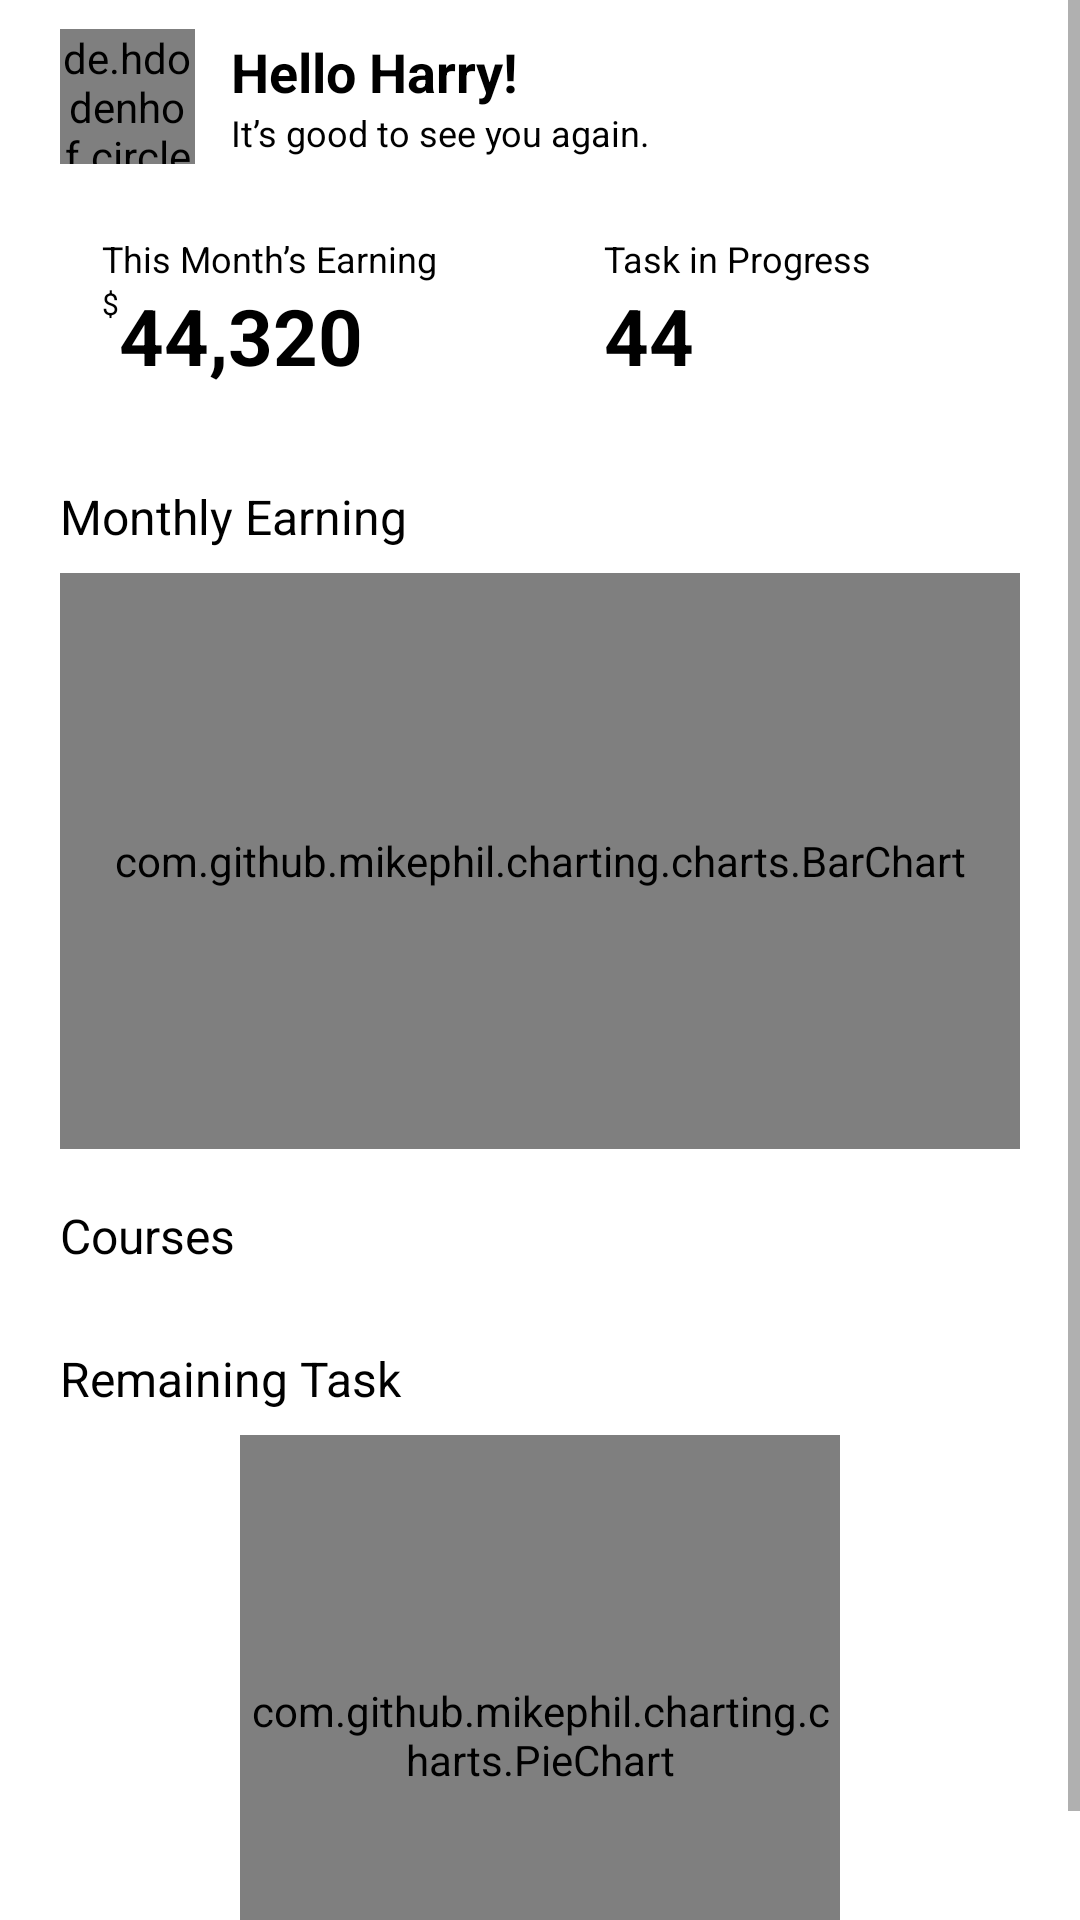

Layout XML and referenced resources for this Android screen:
<!-- AndroidManifest.xml: application theme Theme.Aether -->
<!-- res/layout/fragment_teacher_dashboard.xml -->
<?xml version="1.0" encoding="utf-8"?>
<ScrollView xmlns:android="http://schemas.android.com/apk/res/android"
    xmlns:app="http://schemas.android.com/apk/res-auto"
    xmlns:tools="http://schemas.android.com/tools"
    android:layout_width="match_parent"
    android:layout_height="match_parent"
    tools:context=".views.teacher.dashboard.TeacherDashboardFragment">

    <LinearLayout
        android:orientation="vertical"
        android:layout_width="match_parent"
        android:layout_height="match_parent">

        
        <androidx.constraintlayout.widget.ConstraintLayout
            android:layout_marginHorizontal="20dp"
            android:layout_marginTop="8dp"
            android:layout_width="match_parent"
            android:layout_height="48dp">

            <de.hdodenhof.circleimageview.CircleImageView
                android:id="@+id/circleImageView2"
                android:layout_width="45dp"
                android:layout_height="45dp"
                android:src="@drawable/home_page_person_character_image"
                app:layout_constraintBottom_toBottomOf="parent"
                app:layout_constraintStart_toStartOf="parent"
                app:layout_constraintTop_toTopOf="parent">

            </de.hdodenhof.circleimageview.CircleImageView>

            <LinearLayout
                android:layout_width="0dp"
                android:layout_height="wrap_content"
                android:layout_marginHorizontal="12dp"
                android:orientation="vertical"
                app:layout_constraintBottom_toBottomOf="parent"
                app:layout_constraintEnd_toStartOf="@+id/ib_notification"
                app:layout_constraintStart_toEndOf="@+id/circleImageView2"
                app:layout_constraintTop_toTopOf="parent">

                <TextView
                    android:id="@+id/tv_name"
                    android:layout_width="wrap_content"
                    android:layout_height="wrap_content"
                    android:text="Hello Harry!"
                    android:textColor="@color/black"
                    android:textSize="18dp"
                    android:textStyle="bold">

                </TextView>

                <TextView
                    android:layout_width="wrap_content"
                    android:layout_height="wrap_content"
                    android:text="@string/appbar_teacher"
                    android:textColor="@color/black"
                    android:textSize="12dp">

                </TextView>

            </LinearLayout>

            <ImageButton
                android:id="@+id/ib_notification"
                android:layout_width="wrap_content"
                android:layout_height="wrap_content"
                android:background="@android:color/transparent"
                android:foreground="?attr/selectableItemBackground"
                android:padding="2dp"
                android:src="@drawable/ic_notification_active"
                app:layout_constraintBottom_toBottomOf="parent"
                app:layout_constraintEnd_toEndOf="parent"
                app:layout_constraintHorizontal_bias="1.0"
                app:layout_constraintStart_toStartOf="parent"
                app:layout_constraintTop_toTopOf="parent"
                tools:ignore="ContentDescription" />

        </androidx.constraintlayout.widget.ConstraintLayout>
        

        
        <androidx.constraintlayout.widget.ConstraintLayout
            android:layout_width="match_parent"
            android:layout_height="wrap_content"
            android:layout_marginTop="8dp">

            <androidx.constraintlayout.widget.Guideline
                android:id="@+id/guideline2"
                android:layout_width="wrap_content"
                android:layout_height="wrap_content"
                android:orientation="vertical"
                app:layout_constraintGuide_percent="0.48" />

            <androidx.constraintlayout.widget.Guideline
                android:id="@+id/guideline3"
                android:layout_width="wrap_content"
                android:layout_height="wrap_content"
                android:orientation="vertical"
                app:layout_constraintGuide_percent="0.52" />

            
            <androidx.constraintlayout.widget.ConstraintLayout
                android:id="@+id/constraintLayout2"
                android:layout_marginLeft="20dp"
                android:layout_width="0dp"
                android:layout_height="wrap_content"
                android:background="@drawable/dashboard_background"
                android:orientation="vertical"
                android:padding="14dp"
                app:layout_constraintEnd_toStartOf="@+id/guideline2"
                app:layout_constraintStart_toStartOf="parent"
                app:layout_constraintTop_toTopOf="parent">

                <TextView
                    android:id="@+id/textView4"
                    android:layout_width="wrap_content"
                    android:layout_height="wrap_content"
                    android:text="@string/title_dashboard_monthly_earning"
                    android:textColor="@color/black"
                    android:textSize="12dp"
                    android:textStyle="normal"
                    app:layout_constraintStart_toStartOf="parent"
                    app:layout_constraintTop_toTopOf="parent">

                </TextView>

                <TextView
                    android:id="@+id/textView5"
                    android:layout_width="wrap_content"
                    android:layout_height="wrap_content"
                    android:text="$"
                    android:textColor="@color/black"
                    android:textSize="10dp"
                    android:textStyle="normal"
                    app:layout_constraintStart_toStartOf="parent"
                    app:layout_constraintTop_toBottomOf="@+id/textView4">

                </TextView>

                <TextView
                    android:id="@+id/tv_monthly_earning"
                    android:layout_width="wrap_content"
                    android:layout_height="wrap_content"
                    android:text="44,320"
                    android:textColor="@color/black"
                    android:textSize="26dp"
                    android:textStyle="bold"
                    app:layout_constraintStart_toEndOf="@+id/textView5"
                    app:layout_constraintTop_toBottomOf="@+id/textView4">

                </TextView>

            </androidx.constraintlayout.widget.ConstraintLayout>
            

            
            <androidx.constraintlayout.widget.ConstraintLayout
                android:id="@+id/constraintLayout3"
                android:layout_marginRight="20dp"
                android:layout_width="0dp"
                android:layout_height="wrap_content"
                android:background="@drawable/dashboard_background"
                android:orientation="vertical"
                android:padding="14dp"
                app:layout_constraintEnd_toEndOf="parent"
                app:layout_constraintStart_toStartOf="@+id/guideline3"
                app:layout_constraintTop_toTopOf="parent">

                <TextView
                    android:id="@+id/textView40"
                    android:layout_width="wrap_content"
                    android:layout_height="wrap_content"
                    android:text="@string/title_dashboard_task_in_progress"
                    android:textColor="@color/black"
                    android:textSize="12dp"
                    android:textStyle="normal"
                    app:layout_constraintStart_toStartOf="parent"
                    app:layout_constraintTop_toTopOf="parent">

                </TextView>

                <TextView
                    android:id="@+id/tv_total_courses"
                    android:layout_width="wrap_content"
                    android:layout_height="wrap_content"
                    android:text="44"
                    android:textColor="@color/black"
                    android:textSize="26dp"
                    android:textStyle="bold"
                    app:layout_constraintStart_toStartOf="parent"
                    app:layout_constraintTop_toBottomOf="@+id/textView40">

                </TextView>

            </androidx.constraintlayout.widget.ConstraintLayout>
            

            
            <TextView
                android:id="@+id/textView6"
                android:layout_marginHorizontal="20dp"
                android:layout_width="wrap_content"
                android:layout_height="wrap_content"
                android:layout_marginTop="18dp"
                android:text="@string/title_monthly_earning"
                android:textColor="@color/black"
                android:textSize="16dp"
                app:layout_constraintStart_toStartOf="parent"
                app:layout_constraintTop_toBottomOf="@+id/constraintLayout2">

            </TextView>

            <com.github.mikephil.charting.charts.BarChart
                android:id="@+id/bc_monthly_earning"
                android:layout_marginHorizontal="20dp"
                android:layout_marginTop="8dp"
                android:layout_width="match_parent"
                android:layout_height="192dp"
                app:layout_constraintTop_toBottomOf="@+id/textView6">

            </com.github.mikephil.charting.charts.BarChart>
            

            
            
            <TextView
                android:id="@+id/textView11"
                android:layout_marginHorizontal="20dp"
                android:layout_width="wrap_content"
                android:layout_height="wrap_content"
                android:layout_marginTop="18dp"
                android:text="@string/title_courses"
                android:textColor="@color/black"
                android:textSize="16dp"
                app:layout_constraintStart_toStartOf="parent"
                app:layout_constraintTop_toBottomOf="@+id/bc_monthly_earning">

            </TextView>

            <androidx.recyclerview.widget.RecyclerView
                android:id="@+id/rv_courses"
                android:layout_marginTop="8dp"
                android:layout_width="match_parent"
                android:layout_height="wrap_content"
                app:layout_constraintTop_toBottomOf="@+id/textView11">

            </androidx.recyclerview.widget.RecyclerView>

            
            <TextView
                android:id="@+id/textView7"
                android:layout_marginHorizontal="20dp"
                android:layout_marginTop="18dp"
                android:layout_width="wrap_content"
                android:layout_height="wrap_content"
                android:text="@string/title_remaining_task"
                android:textColor="@color/black"
                android:textSize="16dp"
                app:layout_constraintStart_toStartOf="parent"
                app:layout_constraintTop_toBottomOf="@+id/rv_courses">

            </TextView>

            <com.github.mikephil.charting.charts.PieChart
                android:id="@+id/pc_remainingTask"
                android:layout_marginTop="8dp"
                android:layout_width="200dp"
                android:layout_height="200dp"
                app:layout_constraintEnd_toEndOf="parent"
                app:layout_constraintStart_toStartOf="parent"
                app:layout_constraintTop_toBottomOf="@+id/textView7">

            </com.github.mikephil.charting.charts.PieChart>
            

        </androidx.constraintlayout.widget.ConstraintLayout>
        

    </LinearLayout>

</ScrollView>
<!-- resources referenced by this layout -->
<resources>
  <color name="black">#FF000000</color>
  <!-- drawable home_page_person_character_image: vector/xml drawable (drawable, 8324 chars, omitted) -->
  <string name="appbar_teacher">It’s good to see you again.</string>
  <string name="title_courses">Courses</string>
  <string name="title_dashboard_monthly_earning">This Month’s Earning</string>
  <string name="title_dashboard_task_in_progress">Task in Progress</string>
  <string name="title_monthly_earning">Monthly Earning</string>
  <string name="title_remaining_task">Remaining Task</string>
  <style name="Theme.Aether" parent="Theme.MaterialComponents.Light.NoActionBar">
          
          <item name="colorPrimary">@color/main_color</item>
          <item name="colorPrimaryVariant">@color/main_color</item>
          <item name="colorOnPrimary">@color/black_text</item>
          
          <item name="colorSecondary">@color/main_color</item>
          <item name="colorSecondaryVariant">@color/_5</item>
          <item name="colorOnSecondary">@color/overlay_dark_60</item>
          
          <item name="android:statusBarColor" tools:targetApi="l">@color/white</item>
          <item name="android:windowLightStatusBar">true</item>
          
  
          
          <item name="android:navigationBarColor" tools:targetApi="lollipop">@color/white</item>
          <item name="android:windowLightNavigationBar" tools:targetApi="o_mr1">true</item>
      </style>
  <color name="main_color">#F37172</color>
  <color name="black_text">#2F281E</color>
  <color name="_5">#E7E0D1</color>
  <color name="overlay_dark_60">#99000000</color>
  <color name="white">#FFFFFFFF</color>
</resources>
